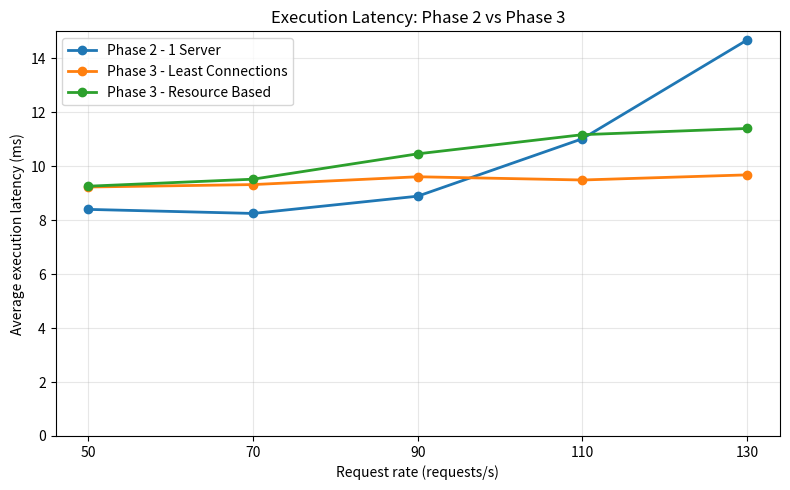

This figure's Python source:
import matplotlib.pyplot as plt

rates = [50, 70, 90, 110, 130]

phase2 = [8.40, 8.25, 8.89, 11.02, 14.68]
least_connections = [9.23, 9.32, 9.61, 9.49, 9.68]
resource_based = [9.26, 9.52, 10.46, 11.17, 11.40]

plt.figure(figsize=(8, 5))

plt.plot(
    rates,
    phase2,
    marker='o',
    linewidth=2,
    color='tab:blue',
    label='Phase 2 - 1 Server'
)

plt.plot(
    rates,
    least_connections,
    marker='o',
    linewidth=2,
    color='tab:orange',
    label='Phase 3 - Least Connections'
)

plt.plot(
    rates,
    resource_based,
    marker='o',
    linewidth=2,
    color='tab:green',
    label='Phase 3 - Resource Based'
)

plt.xlabel("Request rate (requests/s)")
plt.ylabel("Average execution latency (ms)")

plt.title("Execution Latency: Phase 2 vs Phase 3")

plt.xticks(rates)
plt.ylim(bottom=0)

plt.grid(True, alpha=0.3)
plt.legend()

plt.tight_layout()

plt.savefig(
    "phase2_phase3_latency_comparison.png",
    dpi=300,
    bbox_inches="tight"
)

plt.show()
